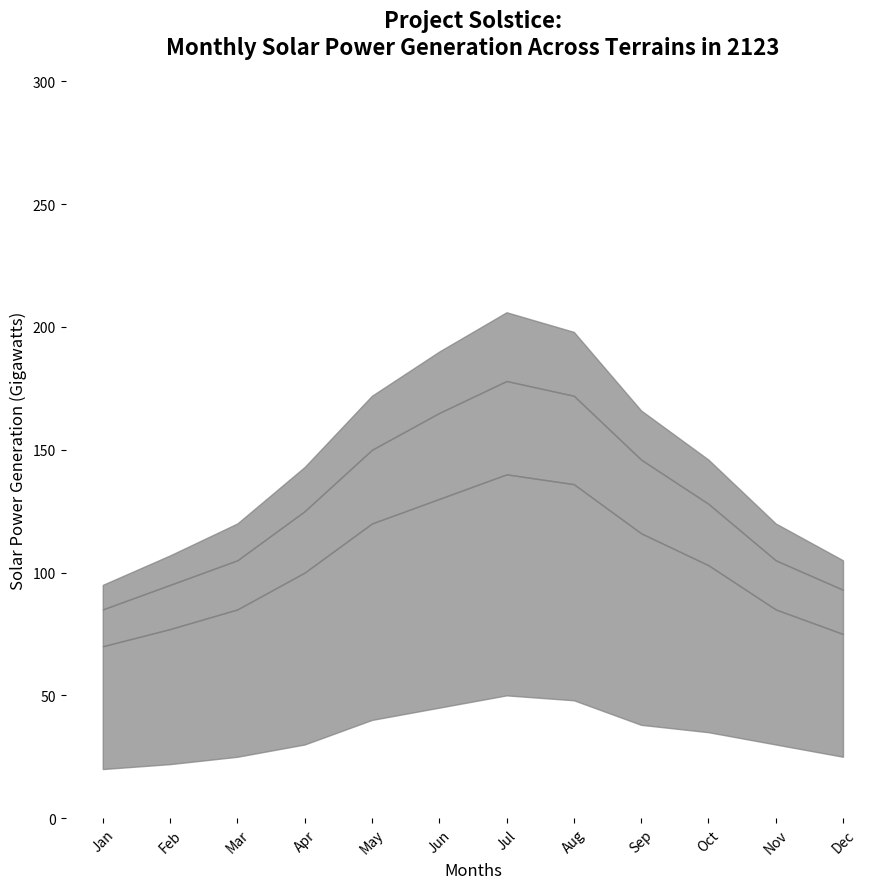

Generate this figure with matplotlib:
import matplotlib.pyplot as plt
import numpy as np

months = np.array(["Jan", "Feb", "Mar", "Apr", "May", "Jun", "Jul", "Aug", "Sep", "Oct", "Nov", "Dec"])
desert_generation = np.array([20, 22, 25, 30, 40, 45, 50, 48, 38, 35, 30, 25])
mountains_generation = np.array([50, 55, 60, 70, 80, 85, 90, 88, 78, 68, 55, 50])
urban_generation = np.array([15, 18, 20, 25, 30, 35, 38, 36, 30, 25, 20, 18])
ocean_generation = np.array([10, 12, 15, 18, 22, 25, 28, 26, 20, 18, 15, 12])

fig, ax = plt.subplots(figsize=(9, 9))

color = 'grey'  # Define the single consistent color

ax.fill_between(months, desert_generation, desert_generation + mountains_generation, color=color, alpha=0.7)
ax.fill_between(months, desert_generation + mountains_generation, desert_generation + mountains_generation + urban_generation, color=color, alpha=0.7)
ax.fill_between(months, desert_generation + mountains_generation + urban_generation, desert_generation + mountains_generation + urban_generation + ocean_generation, color=color, alpha=0.7)
ax.set_title("Project Solstice:\nMonthly Solar Power Generation Across Terrains in 2123", fontsize=16, weight='bold', pad=20)
ax.set_xlabel("Months", fontsize=12)
ax.set_ylabel("Solar Power Generation (Gigawatts)", fontsize=12)
ax.set_xticks(months)
ax.tick_params(axis='x', rotation=45)
ax.set_yticks(np.arange(0, 301, 50))
ax.spines['top'].set_visible(False)
ax.spines['right'].set_visible(False)
ax.spines['left'].set_visible(False)
ax.spines['bottom'].set_visible(False)

plt.tight_layout()
plt.show()
